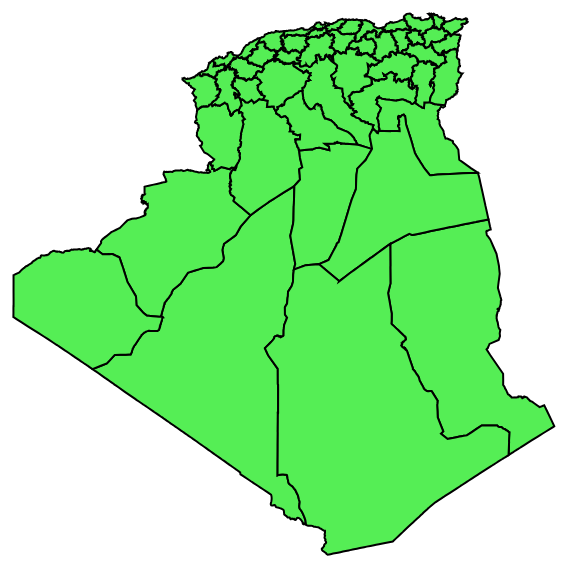
D3 v3 page, settled after 360 driven frames (6 s of simulated time); the page loaded 1 data file(s).


	
var width = 900,
  height = 700;

var svg = d3.select('body').append('svg')
           .attr('width', width)
           .attr('height', height);


var projection = d3.geo.mercator() 
          .center([3.0, 30.279229]) // On centre la carte sur la France
          .scale(1500)
		  //.scale(150)
          .translate([width / 2, height / 2])
		  ;
      var path =  d3.geo.path().projection(projection);
	  
	  
d3.json("algeria-provinces.json", function(err, X) {
      svg.selectAll('path')
		.data(topojson.feature(X, X.objects.DZA_adm1).features)
		.enter()
		.append('path')
		.attr('class', 'states')
		.attr('d', path)
		.on('mouseover', function(d){
			console.log(d.properties.NAME_1);
			var name = d.properties.NAME_1;
			return document.getElementById('name').innerHTML=name;
		});	 
});
	

### data: algeria-provinces.json
{
 "type": "Topology",
 "arcs": [
  [
   [
    24388,
    44428
   ],
   [
    49,
    -10
   ],
   [
    13,
    -12
   ],
   [
    5,
    -35
   ],
   [
    28,
    -23
   ],
   [
    40,
    5
   ],
   [
    71,
    -19
   ],
   [
    -21,
    -46
   ],
   "... 4 more items"
  ],
  [
   [
    24700,
    44218
   ],
   [
    -38,
    -21
   ],
   [
    -42,
    -39
   ],
   [
    -40,
    16
   ],
   [
    -41,
    3
   ],
   [
    -59,
    -14
   ],
   [
    14,
    -33
   ],
   [
    -16,
    -27
   ],
   "... 50 more items"
  ],
  [
   [
    24027,
    43063
   ],
   [
    -33,
    3
   ],
   [
    -23,
    -16
   ],
   [
    -39,
    34
   ],
   [
    -66,
    -8
   ],
   [
    -30,
    45
   ],
   [
    -28,
    18
   ],
   [
    -38,
    48
   ],
   "... 34 more items"
  ],
  [
   [
    22704,
    43163
   ],
   [
    1,
    32
   ],
   [
    -18,
    17
   ],
   [
    30,
    29
   ],
   [
    -22,
    49
   ],
   [
    36,
    31
   ],
   [
    -7,
    29
   ],
   [
    -21,
    5
   ],
   "... 54 more items"
  ],
  [
   [
    22562,
    44538
   ],
   [
    52,
    -38
   ],
   [
    13,
    -50
   ],
   [
    27,
    -5
   ],
   [
    0,
    -35
   ],
   [
    30,
    -22
   ],
   [
    -13,
    -41
   ],
   [
    14,
    -15
   ],
   "... 46 more items"
  ],
  [
   [
    16650,
    42455
   ],
   [
    36,
    -2
   ],
   [
    11,
    -20
   ],
   [
    -25,
    -25
   ],
   [
    30,
    -13
   ],
   [
    58,
    -67
   ],
   [
    33,
    -11
   ],
   [
    -10,
    -59
   ],
   "... 40 more items"
  ],
  [
   [
    17617,
    41743
   ],
   [
    -49,
    5
   ],
   [
    -47,
    -17
   ],
   [
    -27,
    -23
   ],
   [
    -17,
    10
   ],
   [
    -26,
    -15
   ],
   [
    -67,
    -7
   ],
   [
    -33,
    2
   ],
   "... 27 more items"
  ],
  [
   [
    16772,
    41066
   ],
   [
    -37,
    3
   ],
   [
    -34,
    -11
   ],
   [
    -19,
    35
   ],
   [
    1,
    39
   ],
   [
    -47,
    11
   ],
   [
    -21,
    26
   ],
   [
    -58,
    -2
   ],
   "... 38 more items"
  ],
  "... 133 more items"
 ],
 "transform": {
  "scale": [
   0.0004573,
   0.0003929
  ],
  "translate": [
   -8.674,
   18.96
  ]
 },
 "objects": {
  "DZA_adm1": {
   "type": "GeometryCollection",
   "geometries": [
    "{... 3 keys}",
    "{... 3 keys}",
    "{... 3 keys}",
    "{... 3 keys}",
    "{... 3 keys}",
    "{... 3 keys}",
    "{... 3 keys}",
    "{... 3 keys}",
    "... 40 more items"
   ]
  }
 }
}